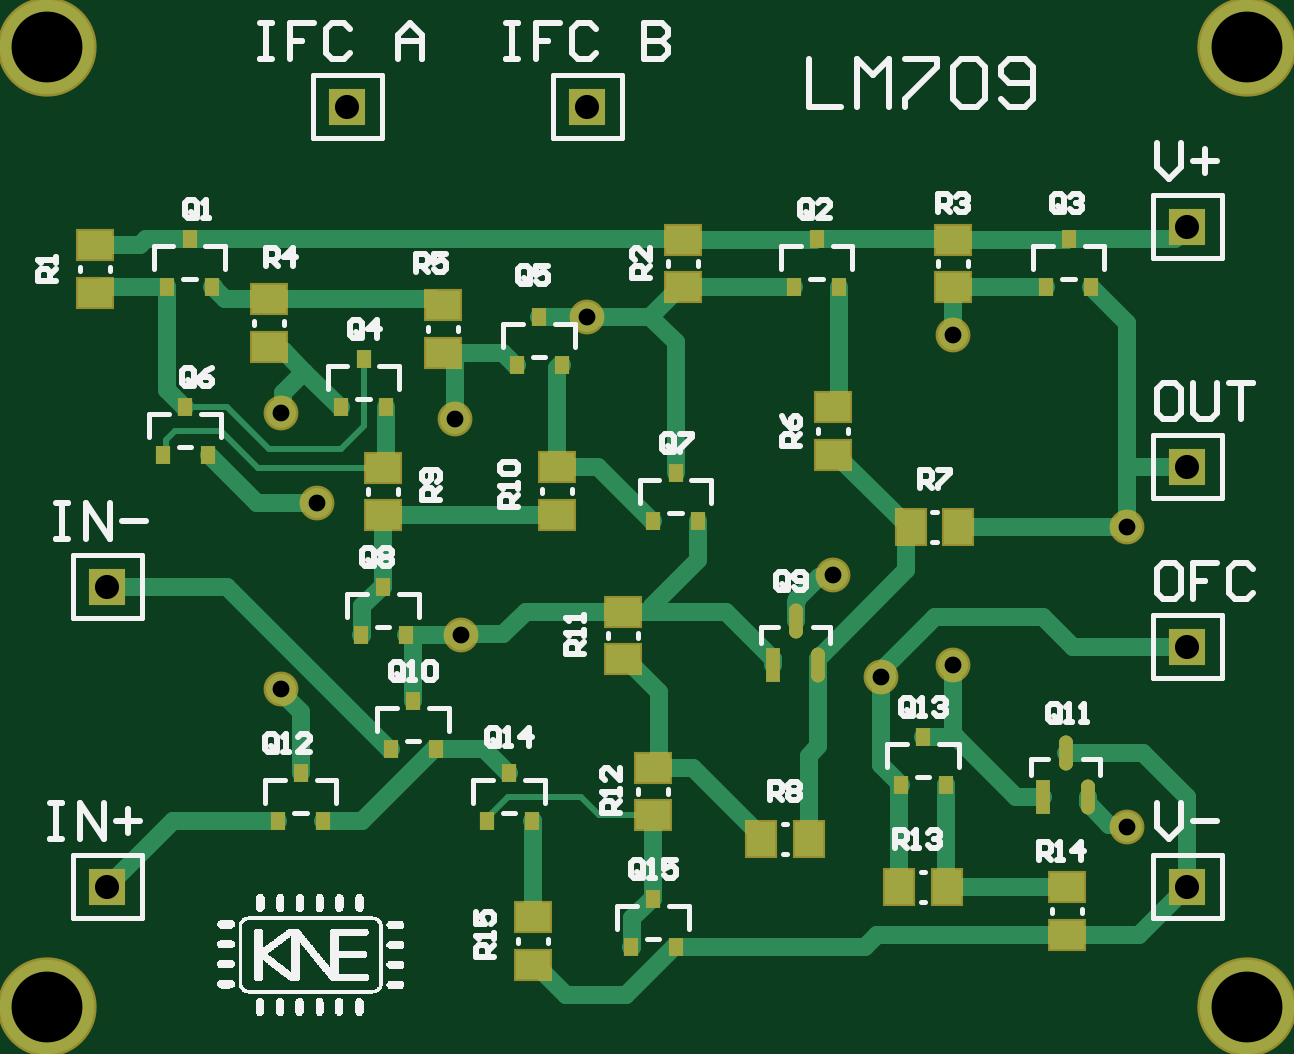
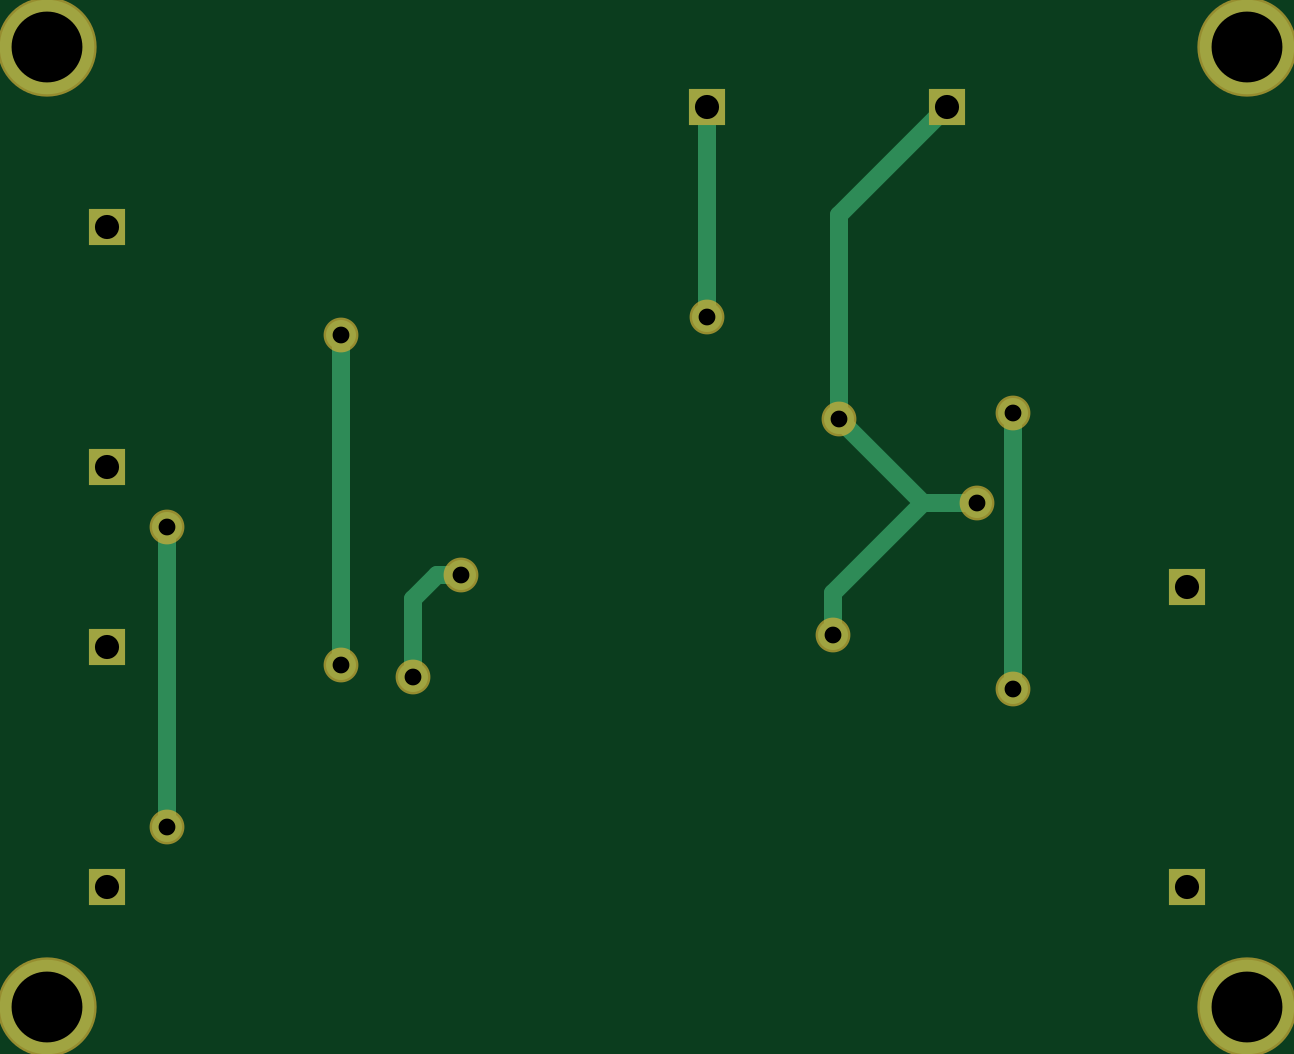
Circuit board: 7 layer files. Board 50.8 x 40.6 mm.
- drill: cam.drl (281 bytes)
- bottom_copper: lm709_pcb.gbl (818 bytes)
- bottom_mask: lm709_pcb.gbs (453 bytes)
- top_copper: lm709_pcb.gtl (7124 bytes)
- top_silk: lm709_pcb.gto (48139 bytes)
- paste: lm709_pcb.gtp (1698 bytes)
- top_mask: lm709_pcb.gts (2081 bytes)

=== drill: cam.drl ===
G92
M48
INCH,LZ
FMAT,2
T01C0.0280
T02C0.0402
T03C0.1181
DETECT,ON
%
G90
T01
X0299Y0299
Y0253
X0329Y0262
X0328Y0298
X0391Y0272
X0399Y0255
X0305Y0284
X0411Y0257
X044Y028
Y023
X0411Y0312
X035Y0315
T02
X027Y027
Y022
X045
Y026
Y029
Y033
X031Y035
X035
T03
X046Y02
X026
X046Y036
X026
M30

=== bottom_copper: lm709_pcb.gbl ===
%FSTAX23Y23*%
%MOIN*%
%SFA1B1*%

%IPPOS*%
%ADD19R,0.061810X0.061810*%
%ADD22C,0.030000*%
%ADD23C,0.050000*%
%ADD24C,0.157480*%
%LNlm709_pcb-1*%
%LPD*%
G54D19*
X045Y022D03*
Y026D03*
Y029D03*
Y033D03*
X031Y035D03*
X035D03*
X027Y027D03*
Y022D03*
G54D22*
X044Y023D02*
Y028D01*
X0299Y0253D02*
Y0299D01*
X0411Y0257D02*
Y0312D01*
X035Y0315D02*
Y035D01*
X0328Y0298D02*
Y0332D01*
X031Y035D02*
X0328Y0332D01*
X0305Y0284D02*
X0314D01*
X0329Y0262D02*
Y0269D01*
X0314Y0284D02*
X0329Y0269D01*
X0314Y0284D02*
X0328Y0298D01*
X0399Y0255D02*
Y0268D01*
X0395Y0272D02*
X0399Y0268D01*
X0391Y0272D02*
X0395D01*
G54D23*
X044Y028D03*
X0299Y0253D03*
X044Y023D03*
X0411Y0257D03*
Y0312D03*
X035Y0315D03*
X0299Y0299D03*
X0305Y0284D03*
X0329Y0262D03*
X0328Y0298D03*
X0399Y0255D03*
X0391Y0272D03*
G54D24*
X026Y02D03*
X046D03*
Y036D03*
X026D03*
M02*
=== bottom_mask: lm709_pcb.gbs ===
%FSTAX23Y23*%
%MOIN*%
%SFA1B1*%

%IPPOS*%
%ADD19R,0.061810X0.061810*%
%ADD20C,0.058000*%
%ADD21C,0.165480*%
%LNlm709_pcb-1*%
%LPD*%
G54D19*
X045Y022D03*
Y026D03*
Y029D03*
Y033D03*
X031Y035D03*
X035D03*
X027Y027D03*
Y022D03*
G54D20*
X044Y028D03*
X0299Y0253D03*
X044Y023D03*
X0411Y0257D03*
Y0312D03*
X035Y0315D03*
X0299Y0299D03*
X0305Y0284D03*
X0329Y0262D03*
X0328Y0298D03*
X0399Y0255D03*
X0391Y0272D03*
G54D21*
X026Y02D03*
X046D03*
Y036D03*
X026D03*
M02*
=== top_copper: lm709_pcb.gtl (7124 bytes, source omitted) ===
=== top_silk: lm709_pcb.gto (48139 bytes, source omitted) ===
=== paste: lm709_pcb.gtp ===
%FSTAX23Y23*%
%MOIN*%
%SFA1B1*%

%IPPOS*%
%AMD12*
4,1,8,-0.011500,0.017500,-0.011500,-0.017500,0.000000,-0.029000,0.000000,-0.029000,0.011500,-0.017500,0.011500,0.017500,0.000000,0.029000,0.000000,0.029000,-0.011500,0.017500,0.0*
1,1,0.023020,0.000000,0.017500*
1,1,0.023020,0.000000,-0.017500*
1,1,0.023020,0.000000,-0.017500*
1,1,0.023020,0.000000,0.017500*
%
G04~CAMADD=12~8~0.0~0.0~580.4~230.3~115.1~0.0~15~0.0~0.0~0.0~0.0~0~0.0~0.0~0.0~0.0~0~0.0~0.0~0.0~90.0~230.0~579.0*
%ADD12D12*%
%ADD13R,0.023030X0.058040*%
%ADD14R,0.023620X0.031500*%
%ADD15R,0.047240X0.057090*%
%ADD16R,0.057090X0.047240*%
%LNlm709_pcb-1*%
%LPD*%
G54D12*
X04297Y02423D03*
X04334Y0235D03*
X03847Y02643D03*
X03884Y0257D03*
G54D13*
X0426Y0235D03*
X0381Y0257D03*
G54D14*
X0406Y02449D03*
X04097Y0237D03*
X04022D03*
X03647Y02889D03*
X03684Y0281D03*
X0361D03*
X0316Y02699D03*
X03197Y0262D03*
X03122D03*
X0361Y02179D03*
X03647Y021D03*
X03572D03*
X0321Y02509D03*
X03247Y0243D03*
X03172D03*
X0337Y02389D03*
X03407Y0231D03*
X03332D03*
X04302Y03279D03*
X0434Y032D03*
X04265D03*
X03882Y03279D03*
X0392Y032D03*
X03845D03*
X0342Y03149D03*
X03457Y0307D03*
X03382D03*
X02837Y03279D03*
X02874Y032D03*
X028D03*
X0283Y03D03*
X02867Y0292D03*
X02792D03*
X03127Y03079D03*
X03164Y03D03*
X0309D03*
X03022Y02389D03*
X0306Y0231D03*
X02985D03*
G54D15*
X0402Y022D03*
X04099D03*
X03869Y0228D03*
X0379D03*
X0404Y028D03*
X04118D03*
G54D16*
X0345Y02899D03*
Y0282D03*
X0316Y02898D03*
Y0282D03*
X0356Y02658D03*
Y0258D03*
X0361Y02398D03*
Y0232D03*
X0411Y03278D03*
Y032D03*
X0366Y03278D03*
Y032D03*
X0326Y03169D03*
Y0309D03*
X0268Y03269D03*
Y0319D03*
X0297Y03179D03*
Y031D03*
X043Y02199D03*
Y0212D03*
X0391Y02999D03*
Y0292D03*
X0341Y0207D03*
Y02149D03*
M02*
=== top_mask: lm709_pcb.gts ===
%FSTAX23Y23*%
%MOIN*%
%SFA1B1*%

%IPPOS*%
%AMD12*
4,1,8,-0.011500,0.017500,-0.011500,-0.017500,0.000000,-0.029000,0.000000,-0.029000,0.011500,-0.017500,0.011500,0.017500,0.000000,0.029000,0.000000,0.029000,-0.011500,0.017500,0.0*
1,1,0.023020,0.000000,0.017500*
1,1,0.023020,0.000000,-0.017500*
1,1,0.023020,0.000000,-0.017500*
1,1,0.023020,0.000000,0.017500*
%
G04~CAMADD=12~8~0.0~0.0~580.4~230.3~115.1~0.0~15~0.0~0.0~0.0~0.0~0~0.0~0.0~0.0~0.0~0~0.0~0.0~0.0~90.0~230.0~579.0*
%ADD12D12*%
%ADD13R,0.023030X0.058040*%
%ADD14R,0.023620X0.031500*%
%ADD17R,0.055240X0.065090*%
%ADD18R,0.065090X0.055240*%
%ADD19R,0.061810X0.061810*%
%ADD20C,0.058000*%
%ADD21C,0.165480*%
%LNlm709_pcb-1*%
%LPD*%
G54D12*
X04297Y02423D03*
X04334Y0235D03*
X03847Y02643D03*
X03884Y0257D03*
G54D13*
X0426Y0235D03*
X0381Y0257D03*
G54D14*
X0406Y02449D03*
X04097Y0237D03*
X04022D03*
X03647Y02889D03*
X03684Y0281D03*
X0361D03*
X0316Y02699D03*
X03197Y0262D03*
X03122D03*
X0361Y02179D03*
X03647Y021D03*
X03572D03*
X0321Y02509D03*
X03247Y0243D03*
X03172D03*
X0337Y02389D03*
X03407Y0231D03*
X03332D03*
X04302Y03279D03*
X0434Y032D03*
X04265D03*
X03882Y03279D03*
X0392Y032D03*
X03845D03*
X0342Y03149D03*
X03457Y0307D03*
X03382D03*
X02837Y03279D03*
X02874Y032D03*
X028D03*
X0283Y03D03*
X02867Y0292D03*
X02792D03*
X03127Y03079D03*
X03164Y03D03*
X0309D03*
X03022Y02389D03*
X0306Y0231D03*
X02985D03*
G54D17*
X0402Y022D03*
X04099D03*
X03869Y0228D03*
X0379D03*
X0404Y028D03*
X04118D03*
G54D18*
X0345Y02899D03*
Y0282D03*
X0316Y02898D03*
Y0282D03*
X0356Y02658D03*
Y0258D03*
X0361Y02398D03*
Y0232D03*
X0411Y03278D03*
Y032D03*
X0366Y03278D03*
Y032D03*
X0326Y03169D03*
Y0309D03*
X0268Y03269D03*
Y0319D03*
X0297Y03179D03*
Y031D03*
X043Y02199D03*
Y0212D03*
X0391Y02999D03*
Y0292D03*
X0341Y0207D03*
Y02149D03*
G54D19*
X045Y022D03*
Y026D03*
Y029D03*
Y033D03*
X031Y035D03*
X035D03*
X027Y027D03*
Y022D03*
G54D20*
X044Y028D03*
X0299Y0253D03*
X044Y023D03*
X0411Y0257D03*
Y0312D03*
X035Y0315D03*
X0299Y0299D03*
X0305Y0284D03*
X0329Y0262D03*
X0328Y0298D03*
X0399Y0255D03*
X0391Y0272D03*
G54D21*
X026Y02D03*
X046D03*
Y036D03*
X026D03*
M02*
